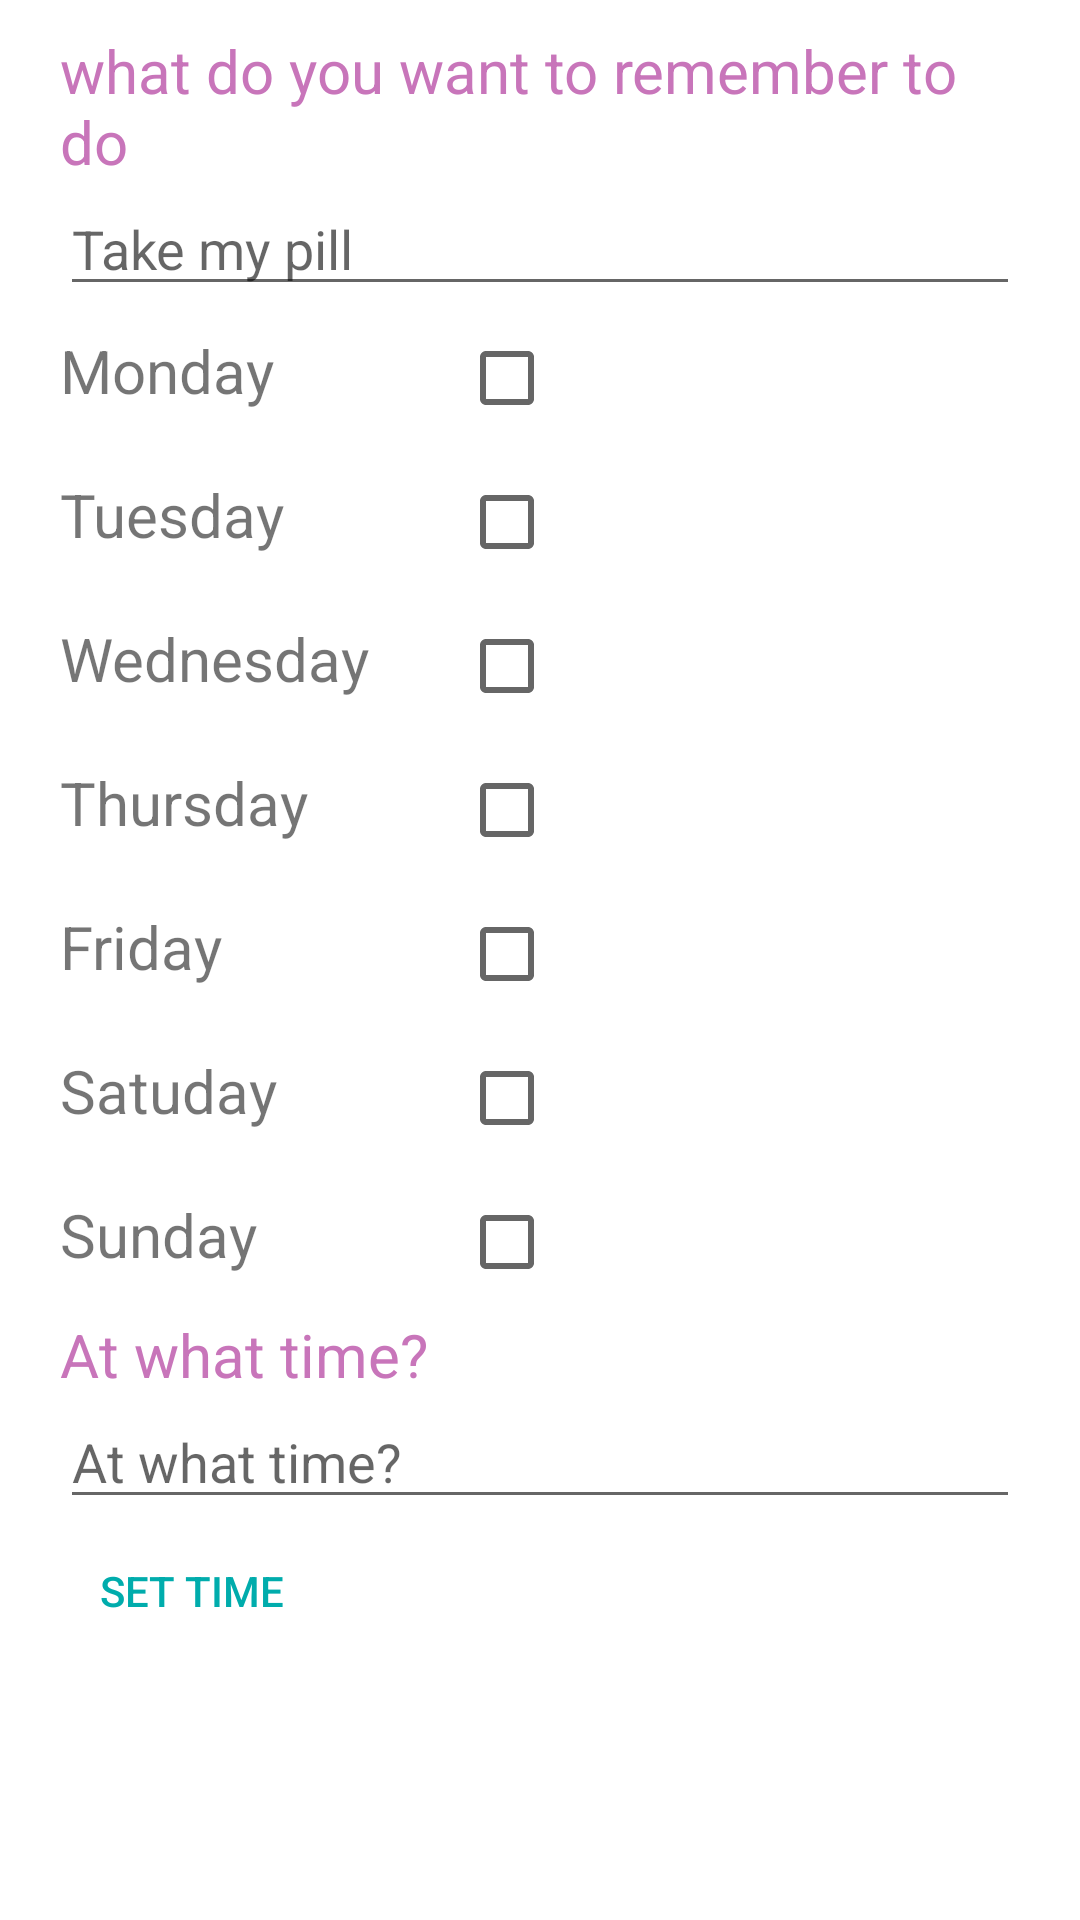

Produce the Android XML layout that renders to this screen, including the resource entries it uses.
<!-- AndroidManifest.xml: application theme Theme.MyDigimind -->
<!-- res/layout/fragment_dashboard.xml -->
<?xml version="1.0" encoding="utf-8"?>
<LinearLayout xmlns:android="http://schemas.android.com/apk/res/android"
    xmlns:app="http://schemas.android.com/apk/res-auto"
    xmlns:tools="http://schemas.android.com/tools"
    android:layout_width="match_parent"
    android:layout_height="match_parent"
    android:orientation="vertical"
    android:paddingLeft="20dp"
    android:paddingRight="20dp"
    tools:context=".ui.dashboard.DashboardFragment">

    <ImageView
        android:layout_width="match_parent"
        android:layout_height="wrap_content"
        android:layout_marginBottom="10dp"
        android:src="@drawable/logobrain" />

    <TextView
        android:layout_width="match_parent"
        android:layout_height="wrap_content"
        android:text="@string/what_do_you_want_to_remember_to_do"
        android:textColor="@color/colorAccent"
        android:textSize="20sp" />

    <EditText
        android:id="@+id/textName"
        android:layout_width="match_parent"
        android:layout_height="wrap_content"
        android:hint="@string/take_my_pill"
        android:inputType="text" />

    <TableLayout
        android:layout_width="match_parent"
        android:layout_height="wrap_content">

        <TableRow >

            <TextView
                android:layout_width="wrap_content"
                android:layout_height="wrap_content"
                android:text="@string/monday"
                android:textSize="@dimen/size_week" />

            <CheckBox
                android:id="@+id/row1"
                android:layout_width="wrap_content"
                android:layout_height="wrap_content"
                android:layout_marginStart="@dimen/margin_checkbox" />
        </TableRow>

        <TableRow >

            <TextView
                android:layout_width="wrap_content"
                android:layout_height="wrap_content"
                android:text="@string/tuesday"
                android:textSize="@dimen/size_week" />

            <CheckBox
                android:id="@+id/row2"
                android:layout_width="wrap_content"
                android:layout_height="wrap_content"
                android:layout_marginStart="@dimen/margin_checkbox" />
        </TableRow>

        <TableRow >

            <TextView

                android:layout_width="wrap_content"
                android:layout_height="wrap_content"
                android:text="@string/wednesday"
                android:textSize="@dimen/size_week" />

            <CheckBox
                android:id="@+id/row3"
                android:layout_width="wrap_content"
                android:layout_height="wrap_content"
                android:layout_marginStart="@dimen/margin_checkbox" />
        </TableRow>

        <TableRow >

            <TextView

                android:layout_width="wrap_content"
                android:layout_height="wrap_content"
                android:text="@string/thursday"
                android:textSize="@dimen/size_week" />

            <CheckBox
                android:id="@+id/row4"
                android:layout_width="wrap_content"
                android:layout_height="wrap_content"
                android:layout_marginStart="@dimen/margin_checkbox" />
        </TableRow>

        <TableRow >

            <TextView
                android:layout_width="wrap_content"
                android:layout_height="wrap_content"
                android:text="@string/friday"
                android:textSize="@dimen/size_week" />

            <CheckBox
                android:id="@+id/row5"
                android:layout_width="wrap_content"
                android:layout_height="wrap_content"
                android:layout_marginStart="@dimen/margin_checkbox" />
        </TableRow>

        <TableRow >

            <TextView
                android:layout_width="wrap_content"
                android:layout_height="wrap_content"
                android:text="@string/saturday"
                android:textSize="@dimen/size_week" />

            <CheckBox
                android:id="@+id/row6"
                android:layout_width="wrap_content"
                android:layout_height="wrap_content"
                android:layout_marginStart="@dimen/margin_checkbox" />
        </TableRow>

        <TableRow >

            <TextView
                android:layout_width="wrap_content"
                android:layout_height="wrap_content"
                android:text="@string/sunday"
                android:textSize="@dimen/size_week" />

            <CheckBox
                android:id="@+id/row7"
                android:layout_width="wrap_content"
                android:layout_height="wrap_content"
                android:layout_marginStart="@dimen/margin_checkbox" />
        </TableRow >

    </TableLayout>

    <TextView
        android:layout_width="match_parent"
        android:layout_height="wrap_content"
        android:text="@string/at_what_time"
        android:textColor="@color/colorAccent"
        android:textSize="20sp" />

    <EditText
        android:id="@+id/textTime"
        android:layout_width="match_parent"
        android:layout_height="wrap_content"
        android:hint="@string/at_what_time"
        android:inputType="text" />

    <Button
        android:id="@+id/btnSetTime"
        android:layout_width="wrap_content"
        android:layout_height="wrap_content"
        android:textColor="@color/colorPrimary"
        android:background="?android:attr/selectableItemBackground"
        android:text="@string/set_time" />

</LinearLayout>
<!-- resources referenced by this layout -->
<resources>
  <color name="colorAccent">#C875BA</color>
  <color name="colorPrimary">#00ACAC</color>
  <dimen name="margin_checkbox">30dp</dimen>
  <dimen name="size_week">20sp</dimen>
  <string name="at_what_time">At what time?</string>
  <string name="friday">Friday</string>
  <string name="monday">Monday</string>
  <string name="saturday">Satuday</string>
  <string name="set_time">Set time</string>
  <string name="sunday">Sunday</string>
  <string name="take_my_pill">Take my pill</string>
  <string name="thursday">Thursday</string>
  <string name="tuesday">Tuesday</string>
  <string name="wednesday">Wednesday</string>
  <string name="what_do_you_want_to_remember_to_do">what do you want to remember to do</string>
  <style name="Theme.MyDigimind" parent="Theme.MaterialComponents.Light.NoActionBar">
          
          <item name="colorPrimary">@color/purple_500</item>
          <item name="colorPrimaryVariant">@color/purple_700</item>
          <item name="colorOnPrimary">@color/white</item>
          
          <item name="colorSecondary">@color/teal_200</item>
          <item name="colorSecondaryVariant">@color/teal_700</item>
          <item name="colorOnSecondary">@color/black</item>
          
          <item name="android:statusBarColor" tools:targetApi="l">?attr/colorPrimaryVariant</item>
          
      </style>
  <color name="purple_500">#FF6200EE</color>
  <color name="purple_700">#FF3700B3</color>
  <color name="white">#FFFFFFFF</color>
  <color name="teal_200">#FF03DAC5</color>
  <color name="teal_700">#FF018786</color>
  <color name="black">#FF000000</color>
</resources>
